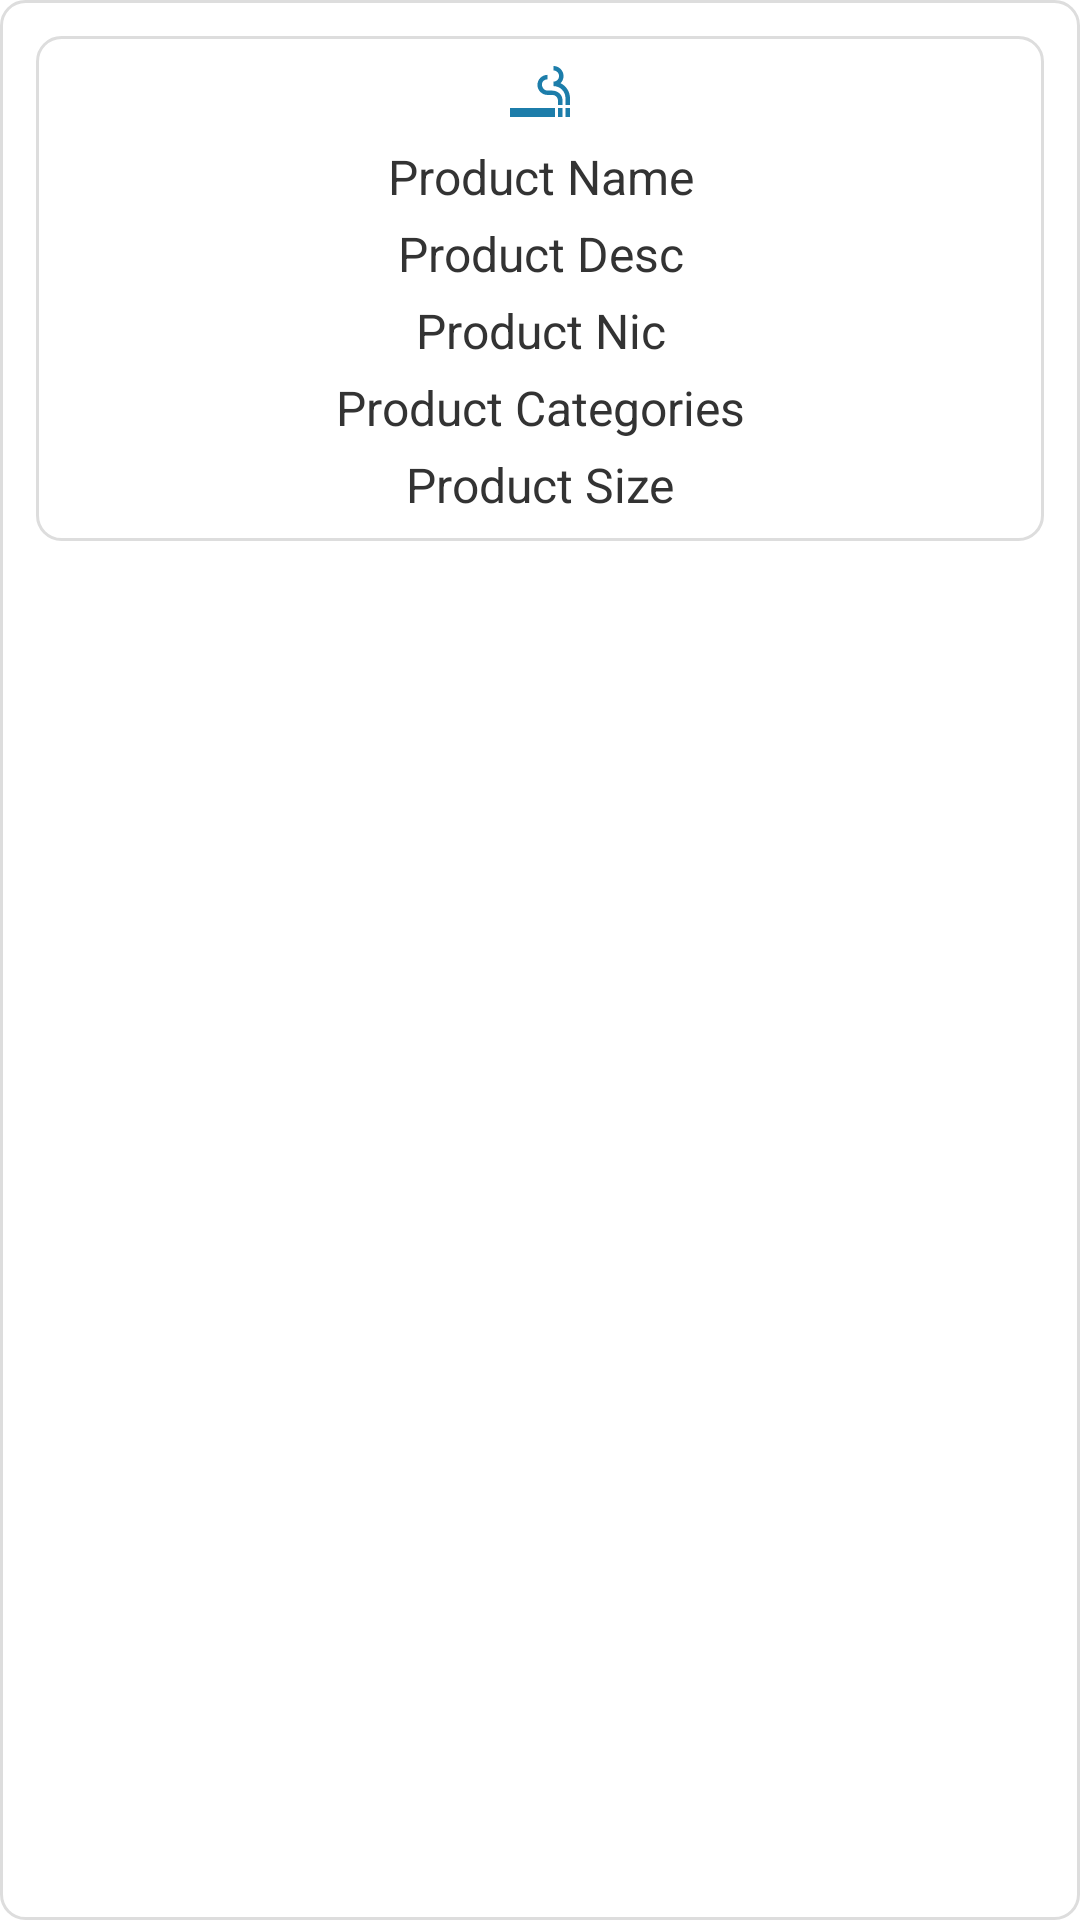

Produce the Android XML layout that renders to this screen, including the resource entries it uses.
<!-- AndroidManifest.xml: application theme Theme.AppTheme -->
<!-- res/layout/menu_item_layout.xml -->
<?xml version="1.0" encoding="utf-8"?>
<GridLayout xmlns:android="http://schemas.android.com/apk/res/android"
    android:layout_width="match_parent"
    android:layout_height="wrap_content"
    android:columnCount="2"
    android:padding="8dp"
    android:useDefaultMargins="true"
    android:alignmentMode="alignMargins"
    android:background="@drawable/background_product">

    <LinearLayout
        android:layout_width="0dp"
        android:layout_height="wrap_content"
        android:layout_weight="1"
        android:orientation="vertical"
        android:padding="8dp"
        android:background="@drawable/background_product"
        android:layout_columnWeight="1"
        android:layout_margin="4dp">

        <ImageView
            android:id="@+id/productImage"
            android:layout_width="match_parent"
            android:layout_height="0dp"
            android:layout_weight="1"
            android:scaleType="fitCenter"
            android:src="@drawable/sharp_smoking_rooms_24" />
        <TextView
            android:id="@+id/productName"
            android:layout_width="match_parent"
            android:layout_height="wrap_content"
            android:textSize="16sp"
            android:textColor="#333"
            android:gravity="center_horizontal"
            android:layout_marginTop="4dp"
            android:text="Product Name" />
        <TextView
            android:id="@+id/productDescription"
            android:layout_width="match_parent"
            android:layout_height="wrap_content"
            android:textSize="16sp"
            android:textColor="#333"
            android:gravity="center_horizontal"
            android:layout_marginTop="4dp"
            android:text="Product Desc" />

        <TextView
            android:id="@+id/productNicotine"
            android:layout_width="match_parent"
            android:layout_height="wrap_content"
            android:textSize="16sp"
            android:textColor="#333"
            android:gravity="center_horizontal"
            android:layout_marginTop="4dp"
            android:text="Product Nic" />
        <TextView
            android:id="@+id/categories"
            android:layout_width="match_parent"
            android:layout_height="wrap_content"
            android:textSize="16sp"
            android:textColor="#333"
            android:gravity="center_horizontal"
            android:layout_marginTop="4dp"
            android:text="Product Categories" />

        <TextView
            android:id="@+id/productSize"
            android:layout_width="match_parent"
            android:layout_height="wrap_content"
            android:textSize="16sp"
            android:textColor="#333"
            android:gravity="center_horizontal"
            android:layout_marginTop="4dp"
            android:text="Product Size" />

</LinearLayout>
</GridLayout>
<!-- resources referenced by this layout -->
<resources>
  <!-- drawable background_product (drawable) -->
  <?xml version="1.0" encoding="utf-8"?>
  <layer-list xmlns:android="http://schemas.android.com/apk/res/android">
      
      <item>
          <shape android:shape="rectangle">
              <solid android:color="#FFFFFF"/> 
              <stroke android:width="1dp" android:color="#DDDDDD"/> 
              <corners android:radius="8dp"/> 
          </shape>
      </item>
      
      <item android:left="8dp" android:top="8dp" android:right="8dp" android:bottom="8dp">
          <shape android:shape="rectangle">
              <solid android:color="#FFFFFF"/> 
          </shape>
      </item>
  </layer-list>
  <!-- drawable sharp_smoking_rooms_24 (drawable) -->
  <vector android:height="24dp" android:tint="#1C7DAA"
      android:viewportHeight="24" android:viewportWidth="24"
      android:width="24dp" xmlns:android="http://schemas.android.com/apk/res/android">
      <path android:fillColor="@android:color/white" android:pathData="M2,16h15v3L2,19v-3zM20.5,16L22,16v3h-1.5v-3zM18,16h1.5v3L18,19v-3zM18.85,7.73c0.62,-0.61 1,-1.45 1,-2.38C19.85,3.5 18.35,2 16.5,2v1.5c1.02,0 1.85,0.83 1.85,1.85S17.52,7.2 16.5,7.2v1.5c2.24,0 4,1.83 4,4.07L20.5,15L22,15v-2.24c0,-2.22 -1.28,-4.14 -3.15,-5.03zM16.03,10.2L14.5,10.2c-1.02,0 -1.85,-0.98 -1.85,-2s0.83,-1.75 1.85,-1.75v-1.5c-1.85,0 -3.35,1.5 -3.35,3.35s1.5,3.35 3.35,3.35h1.53c1.05,0 1.97,0.74 1.97,2.05L18,15h1.5v-1.64c0,-1.81 -1.6,-3.16 -3.47,-3.16z"/>
  </vector>
  <style name="Theme.AppTheme" parent="Theme.MaterialComponents.Light.NoActionBar">
          
      </style>
</resources>
